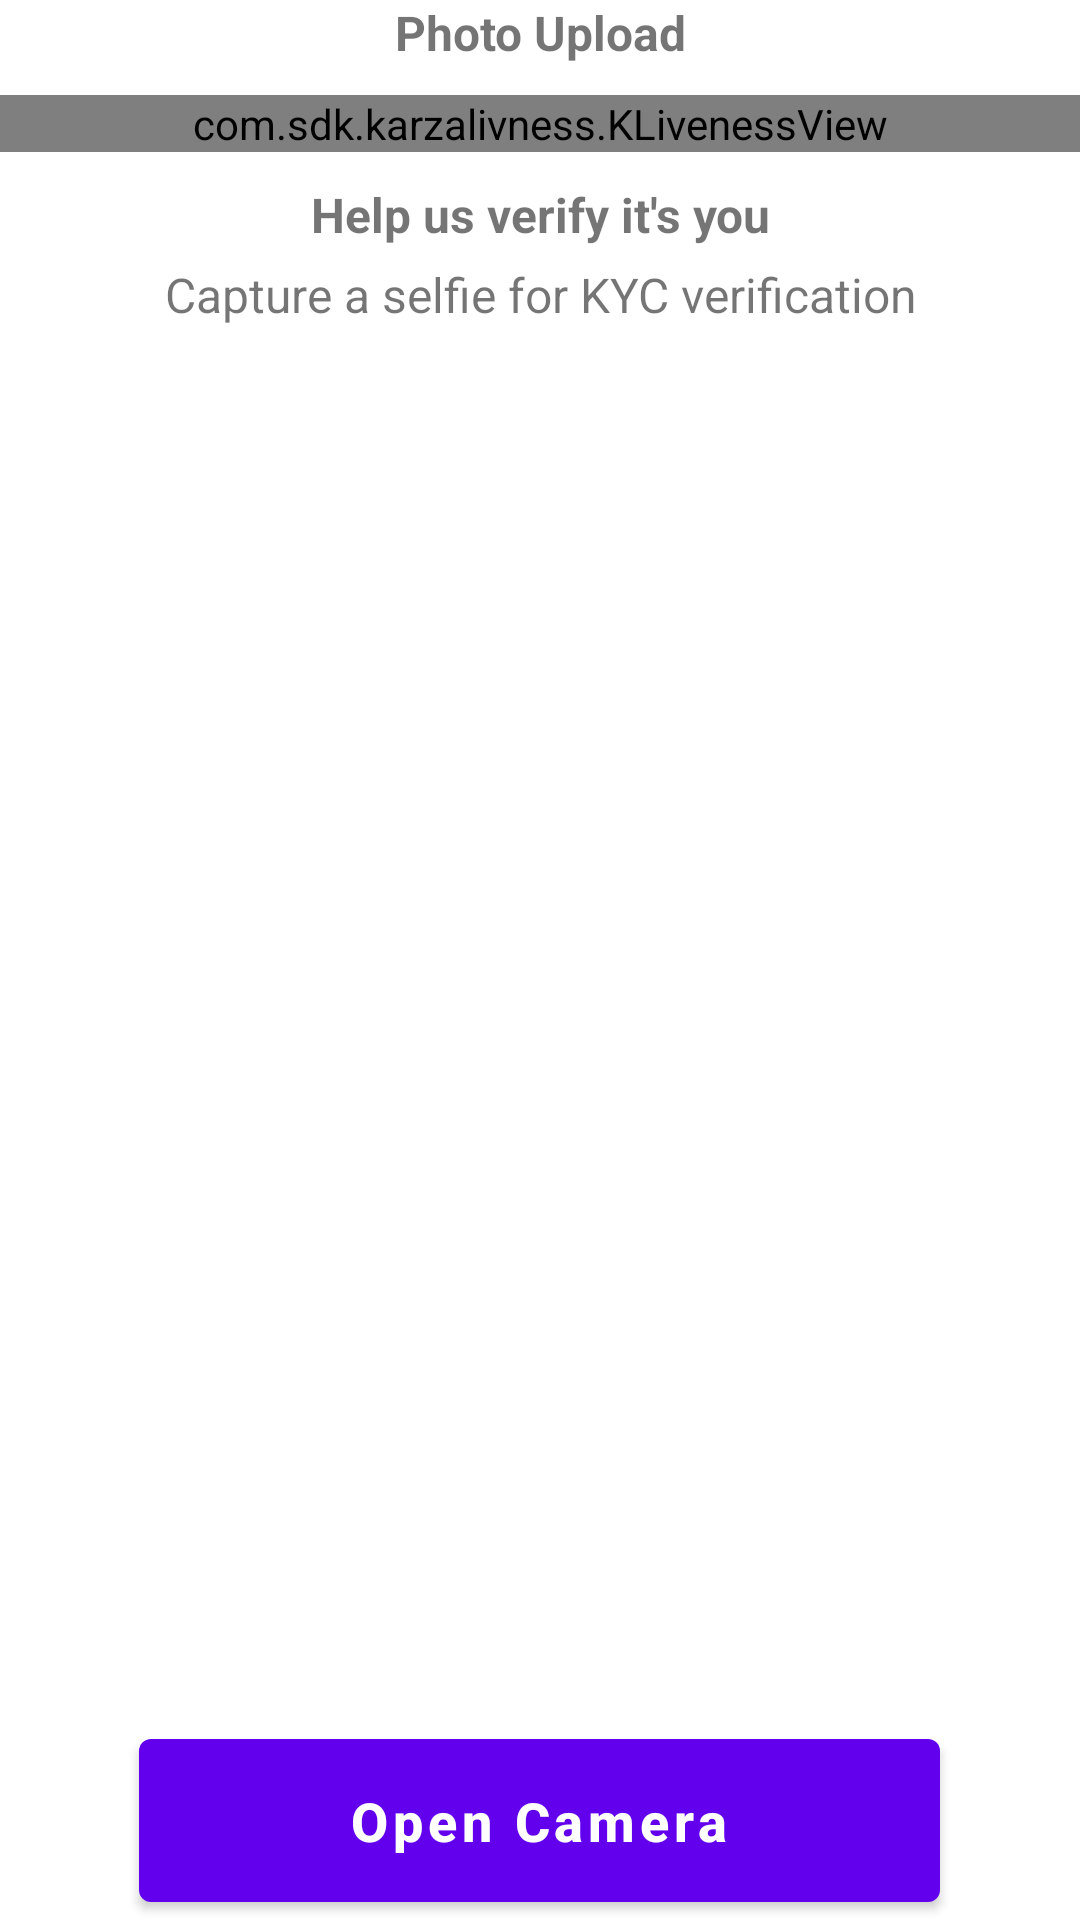

Here is an Android app screen rendered from its layout file. Give the layout XML and the strings, colors and styles it references.
<!-- AndroidManifest.xml: application theme Theme.ClientLivenessDemo -->
<!-- res/layout/activity_main.xml -->
<?xml version="1.0" encoding="utf-8"?>
<RelativeLayout xmlns:android="http://schemas.android.com/apk/res/android"
    xmlns:app="http://schemas.android.com/apk/res-auto"
    xmlns:tools="http://schemas.android.com/tools"
    android:layout_width="match_parent"
    android:layout_height="match_parent"
    android:layout_margin="15dp"
    tools:context=".MainActivity">

    <TextView
        android:id="@+id/tvPhotoUpload"
        android:layout_width="match_parent"
        android:layout_height="wrap_content"
        android:gravity="center"
        android:text="Photo Upload"
        android:textSize="16sp"
        android:textStyle="bold" />

    <RelativeLayout
        android:id="@+id/rlShowImage"
        android:layout_width="match_parent"
        android:layout_height="wrap_content"
        android:layout_below="@+id/tvPhotoUpload"
        android:layout_marginTop="10dp">

        <com.sdk.karzalivness.KLivenessView
            android:id="@+id/kLiveView"
            android:layout_width="match_parent"
            android:layout_height="wrap_content"
            android:visibility="visible"
            app:klive_background="@color/white"
            app:klive_circle_width="5dp"
            app:klive_color_has_face="@color/green_color"
            app:klive_color_invalid_face="@color/red_color"
            app:klive_color_no_face="@color/yellow_color"
            app:klive_time_out_second="15" />

        
    </RelativeLayout>

    <TextView
        android:id="@+id/tvHelpUsVerifyItsYou"
        android:layout_width="match_parent"
        android:layout_height="wrap_content"
        android:layout_below="@+id/rlShowImage"
        android:layout_marginTop="10dp"
        android:gravity="center"
        android:text="Help us verify it's you"
        android:textSize="16sp"
        android:textStyle="bold" />

    <TextView
        android:id="@+id/tvCaptureSelfieForKYCVerification"
        android:layout_width="match_parent"
        android:layout_height="wrap_content"
        android:layout_below="@+id/tvHelpUsVerifyItsYou"
        android:layout_marginTop="5dp"
        android:gravity="center"
        android:text="Capture a selfie for KYC verification"
        android:textSize="16sp"
        android:textStyle="normal" />

    <com.google.android.material.button.MaterialButton
        android:id="@+id/btnOpenCamera"
        android:layout_width="wrap_content"
        android:layout_height="wrap_content"
        android:layout_alignParentBottom="true"
        android:layout_centerHorizontal="true"
        android:drawableEnd="@drawable/ic_baseline_photo_camera_24"
        android:paddingStart="70dp"
        android:paddingTop="15dp"
        android:paddingEnd="70dp"
        android:paddingBottom="15dp"
        android:text="Open Camera"
        android:textAllCaps="false"
        android:textSize="18dp"
        android:textStyle="bold" />

</RelativeLayout>
<!-- resources referenced by this layout -->
<resources>
  <color name="green_color">#2DC133</color>
  <color name="red_color">#EA3A2D</color>
  <color name="white">#FFFFFFFF</color>
  <color name="yellow_color">#FF9800</color>
  <!-- drawable ic_user: png bitmap (drawable, 9277 bytes) -->
  <style name="Theme.ClientLivenessDemo" parent="Theme.MaterialComponents.DayNight.DarkActionBar">
          
          <item name="colorPrimary">@color/purple_500</item>
          <item name="colorPrimaryVariant">@color/purple_700</item>
          <item name="colorOnPrimary">@color/white</item>
          
          <item name="colorSecondary">@color/teal_200</item>
          <item name="colorSecondaryVariant">@color/teal_700</item>
          <item name="colorOnSecondary">@color/black</item>
          
          <item name="android:statusBarColor" tools:targetApi="l">?attr/colorPrimaryVariant</item>
          
      </style>
  <color name="purple_500">#FF6200EE</color>
  <color name="purple_700">#FF3700B3</color>
  <color name="teal_200">#FF03DAC5</color>
  <color name="teal_700">#FF018786</color>
  <color name="black">#FF000000</color>
</resources>
